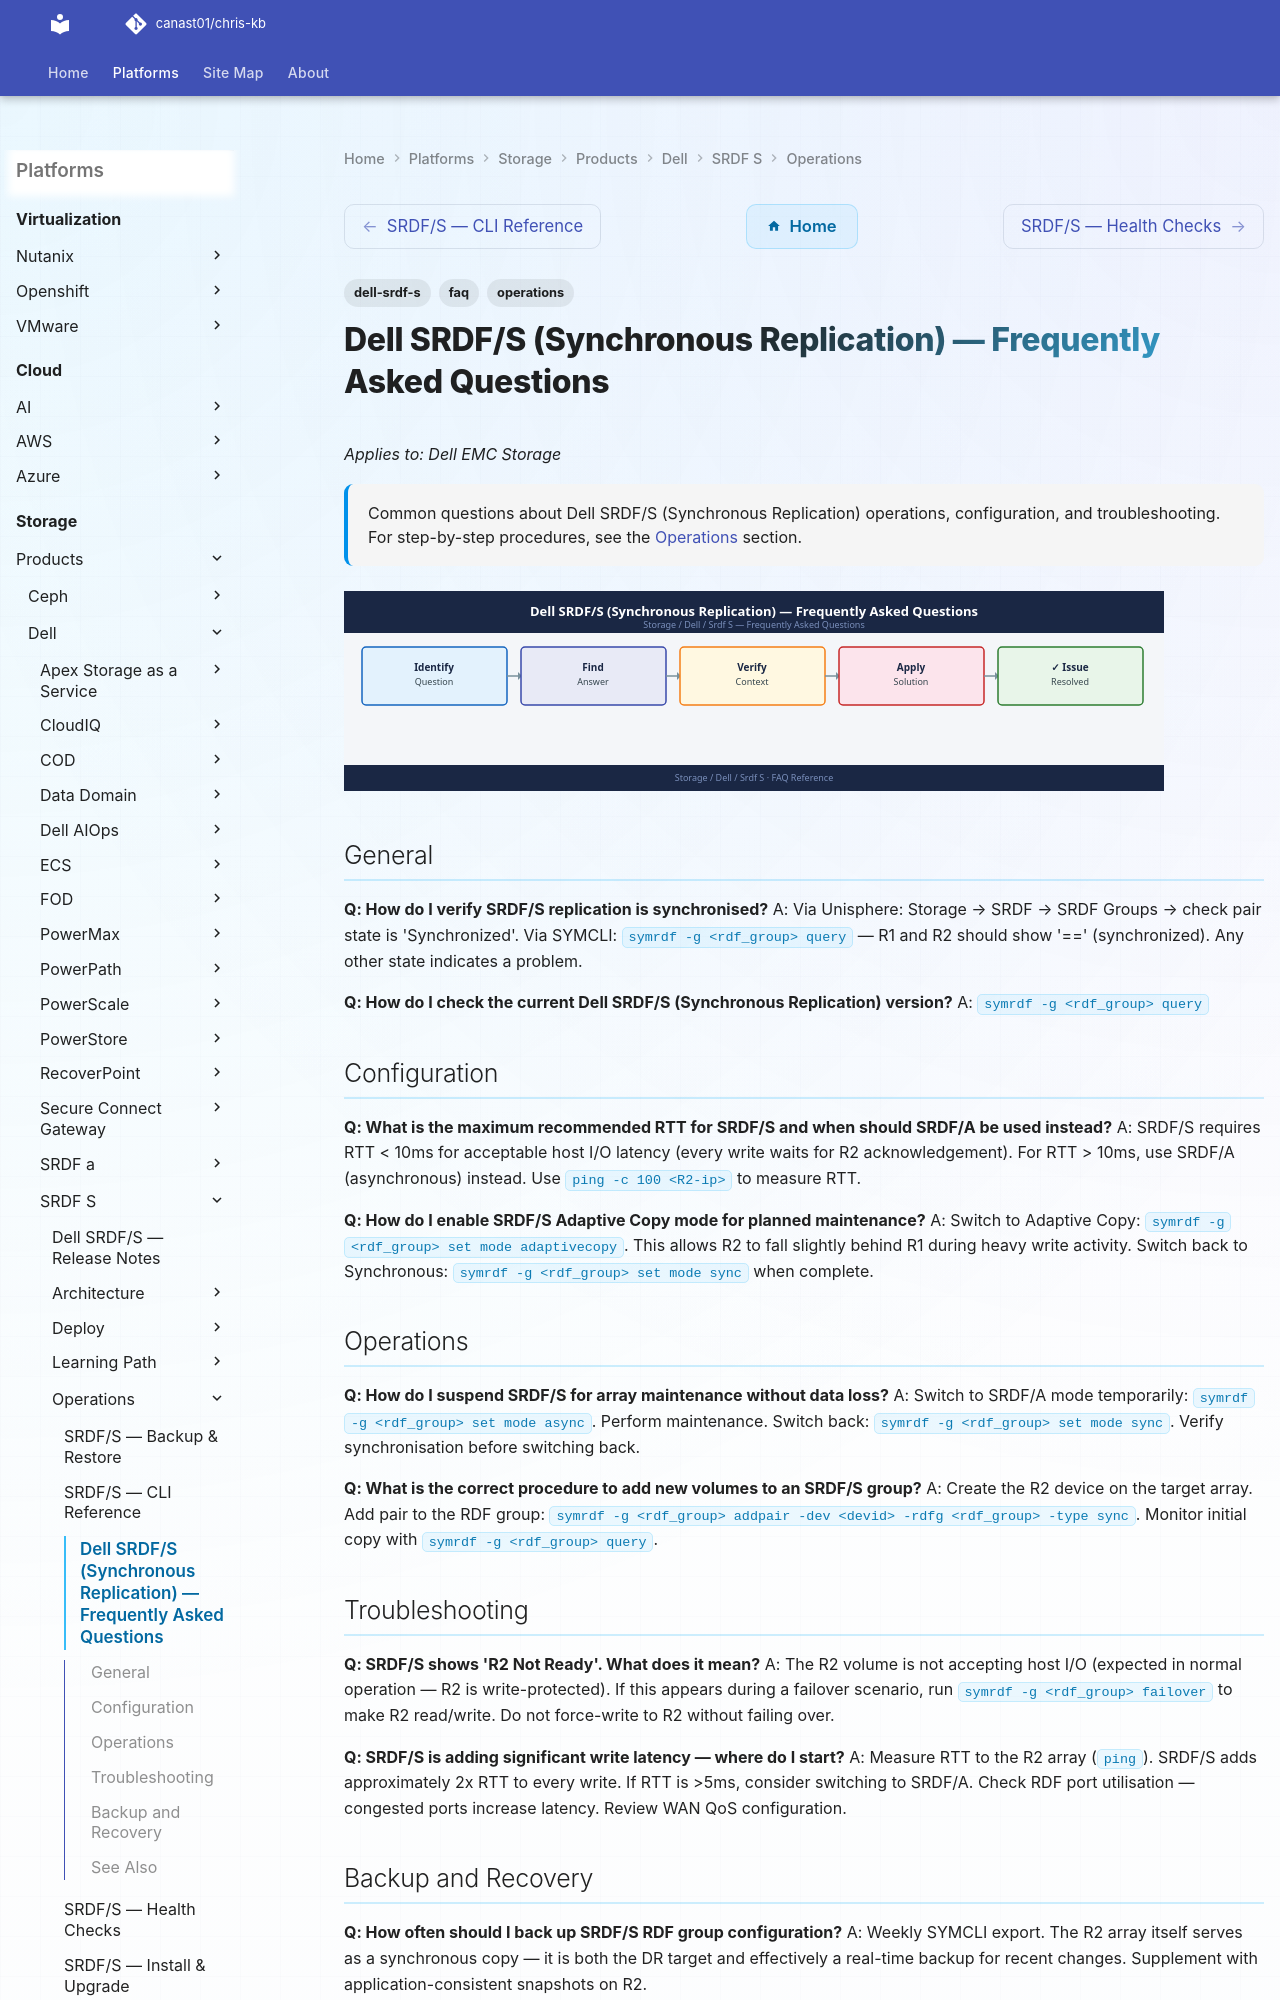

repository: canast01/chris-kb · page: storage/products/dell/srdf-s/operations/faq/index.html · generator: mkdocs

---
tags:
  - dell-srdf-s
  - faq
  - operations
description: "Common questions about Dell SRDF/S (Synchronous Replication) operations, configuration, and troubleshooting. For step-by-step procedures, see the..."
---
# Dell SRDF/S (Synchronous Replication) — Frequently Asked Questions

*Applies to: Dell EMC Storage*

<div class="kb-summary">
Common questions about Dell SRDF/S (Synchronous Replication) operations, configuration, and troubleshooting. For step-by-step procedures, see the <a href="../">Operations</a> section.
</div>
![Dell SRDF/S (Synchronous Replication) — Frequently Asked Questions](../../../../../assets/storage-dell-srdf-s-operations-faq.svg)

## General

**Q: How do I verify SRDF/S replication is synchronised?**
A: Via Unisphere: Storage → SRDF → SRDF Groups → check pair state is 'Synchronized'. Via SYMCLI: `symrdf -g <rdf_group> query` — R1 and R2 should show '==' (synchronized). Any other state indicates a problem.

**Q: How do I check the current Dell SRDF/S (Synchronous Replication) version?**
A: `symrdf -g <rdf_group> query`
